Labelled photos from "trash_cls_dataset", an image-classification folder in leexymon/YOLO-GARBAGE. The possible labels are: cardboard, glass, metal, paper, plastic, trash.

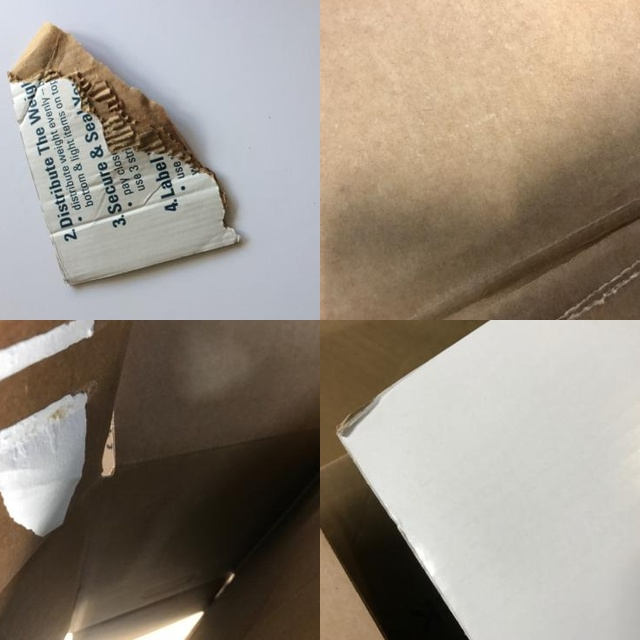
Label: cardboard

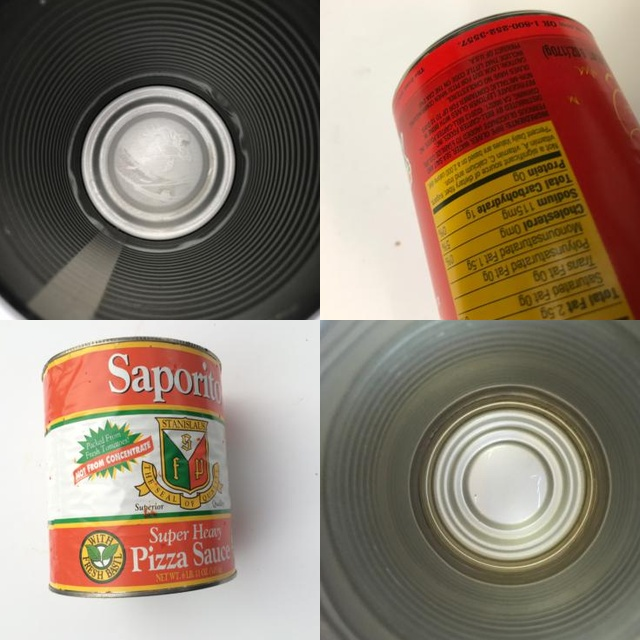
Label: metal

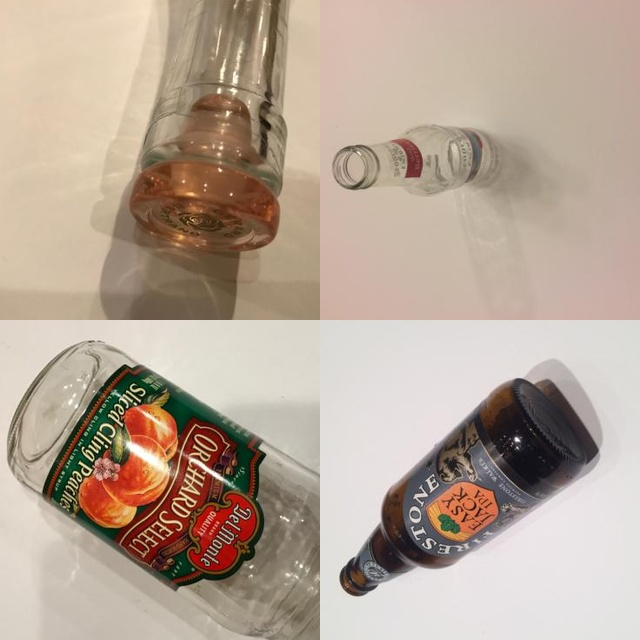
Label: glass

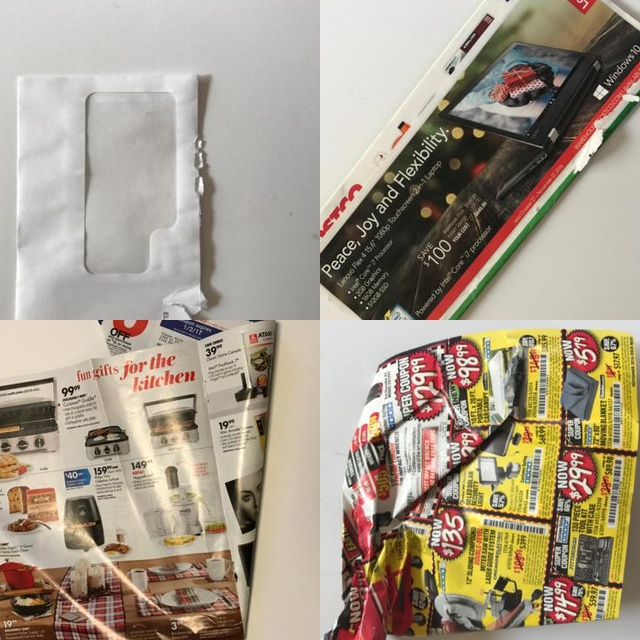
Label: paper

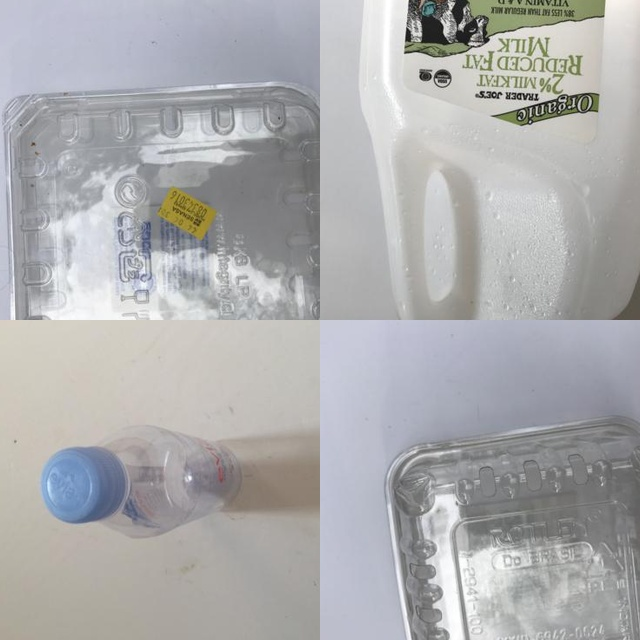
Label: plastic

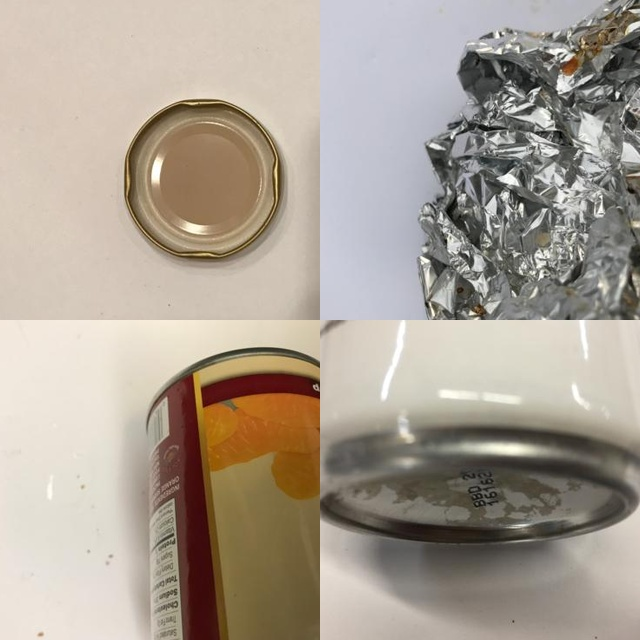
Label: metal
